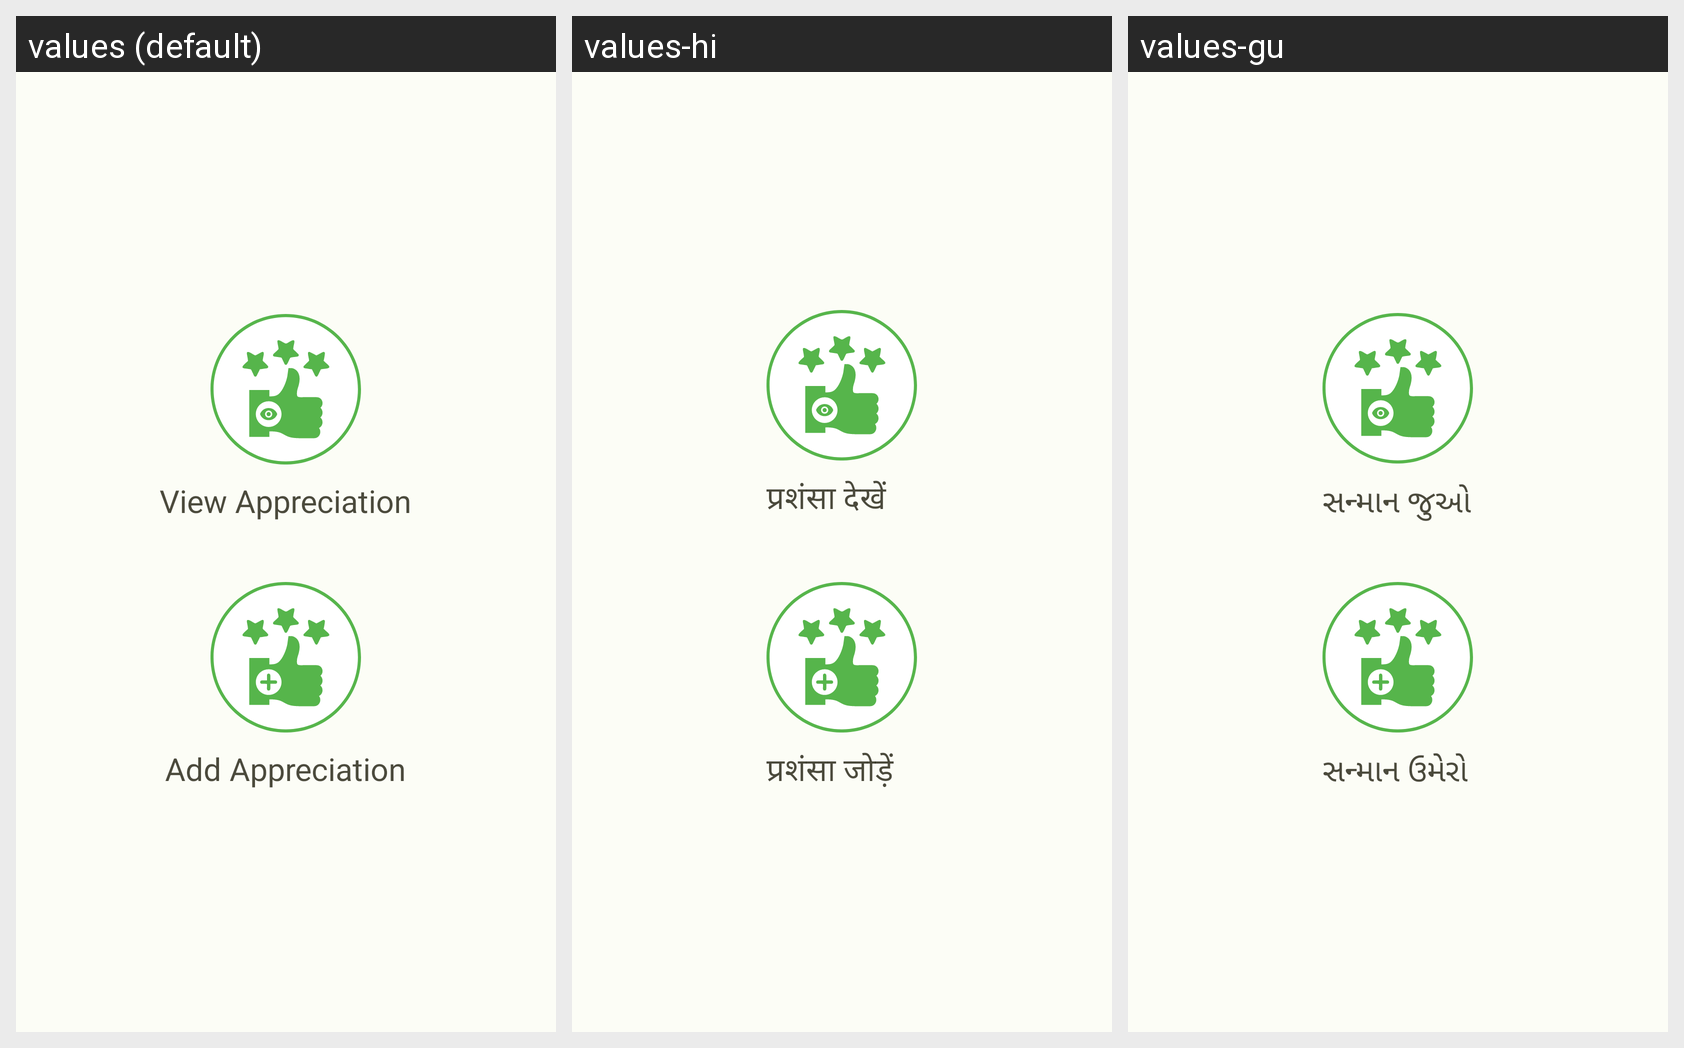

Here is an Android app screen in its default locale and in the app's own translations. Write out the translated-string differences for the strings that appear on this screen.
Android screen res/layout/fragment_assignment_select.xml rendered under 3 locales, left to right: values (default), values-hi, values-gu. Device: Nexus 5 (rendered at 1080×1920; each locale shown at half size, 540×960, under a caption strip naming it); theme Theme.ECarePro.
Strings drawn on this screen, with the default value and each locale's value (text and hints the layout hard-codes, and strings that could not be matched under every locale, appear in the picture but are not listed):

view_appreciation
  values: View Appreciation
  values-hi: प्रशंसा देखें
  values-gu: સન્માન જુઓ

add_appreciation
  values: Add Appreciation
  values-hi: प्रशंसा जोड़ें
  values-gu: સન્માન ઉમેરો
